Photos from the image-classification dataset "dataset" in the GitHub repository DrashtiC07/mobile_detection. Its 4 classes are: iPhone, Oppo, Samsung, Vivo.

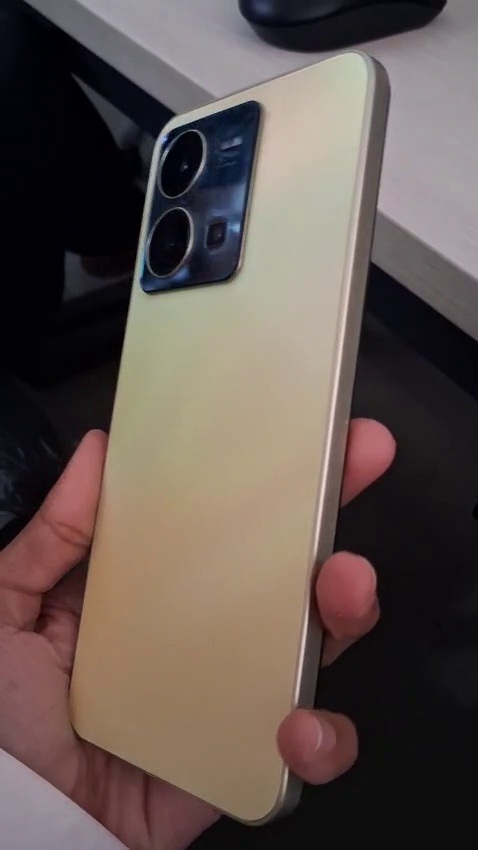
Label: Vivo

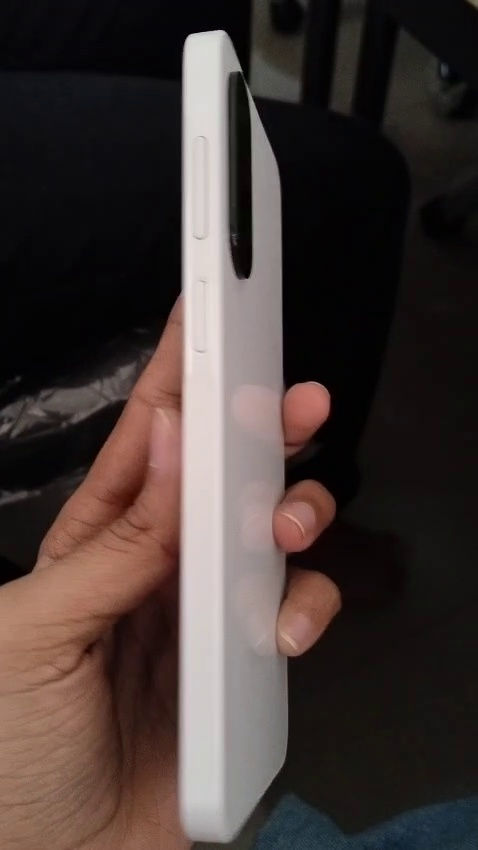
Label: Samsung

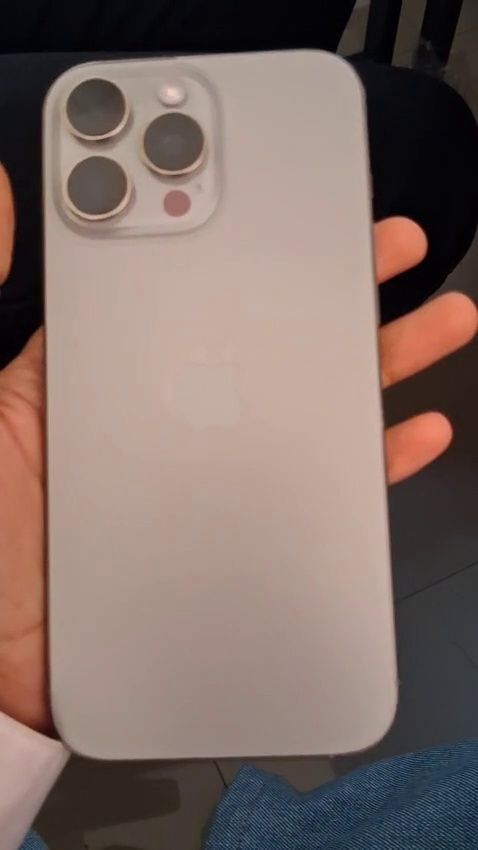
Label: iPhone

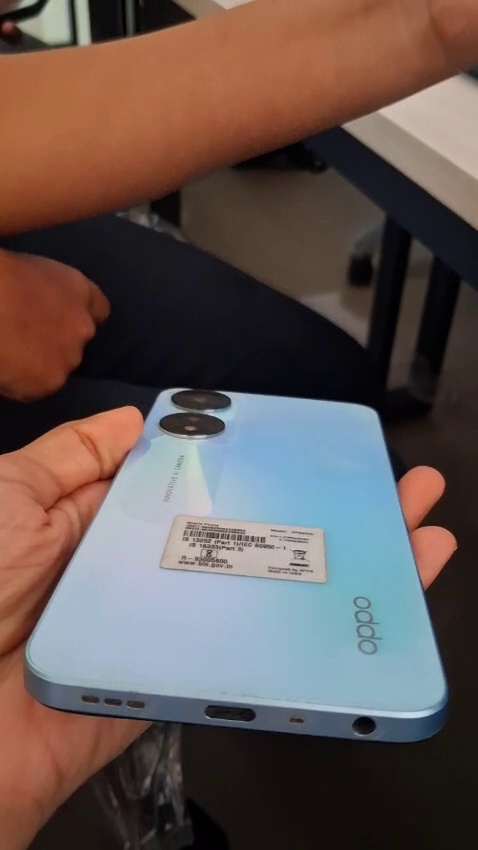
Label: Oppo

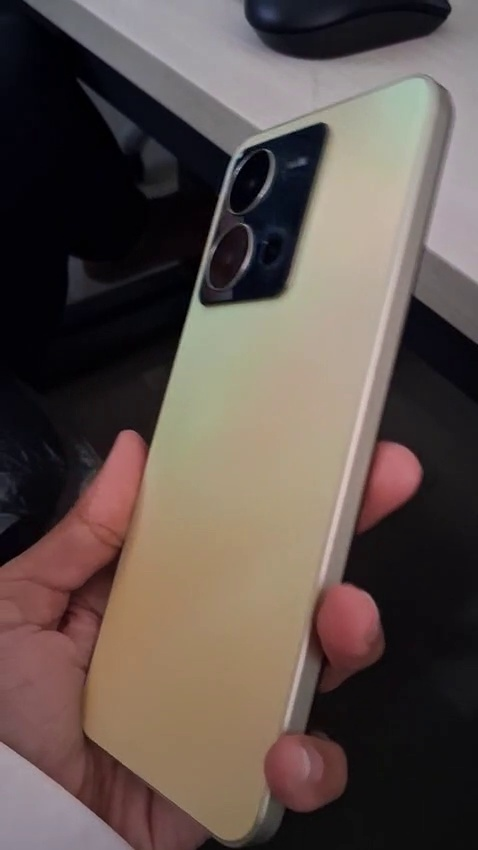
Label: Vivo

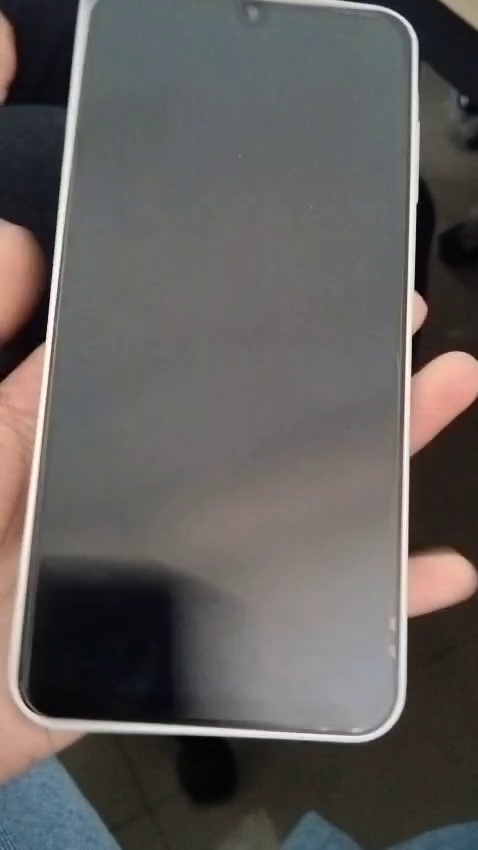
Label: Samsung
